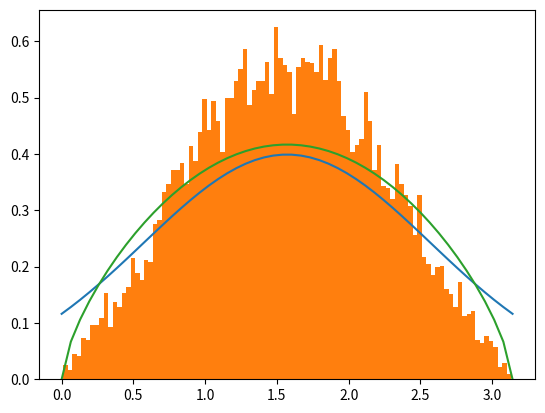

This figure's Python source:
from scipy.stats import norm
import numpy as np
from numpy.random import random
from typing import Callable
import matplotlib.pyplot as plt

muon_dist_approx = norm(np.pi/2 , 1)
muon_dist = lambda x: np.where((x > 0) & (x<np.pi) , np.sin(x)**(2/3)/2.4, 0)

def HoM( pdf: Callable , approx):
    y = random()
    x = approx.rvs()
    if( y < pdf(x)): return x
    return HoM(pdf , approx)

dataset = [ HoM(muon_dist , muon_dist_approx) for _ in range(int(1e4))]
# Check for negative values and NaN
print(f"Negative values: {np.sum(np.array(dataset) < 0)}")
print(f"NaN values: {np.sum(np.isnan(dataset))}")


x = np.linspace( 0 , np.pi)
plt.plot(x , muon_dist_approx.pdf(x))
plt.hist(dataset , bins = 100 , density=True)
plt.plot( x ,muon_dist(x))
plt.show()
